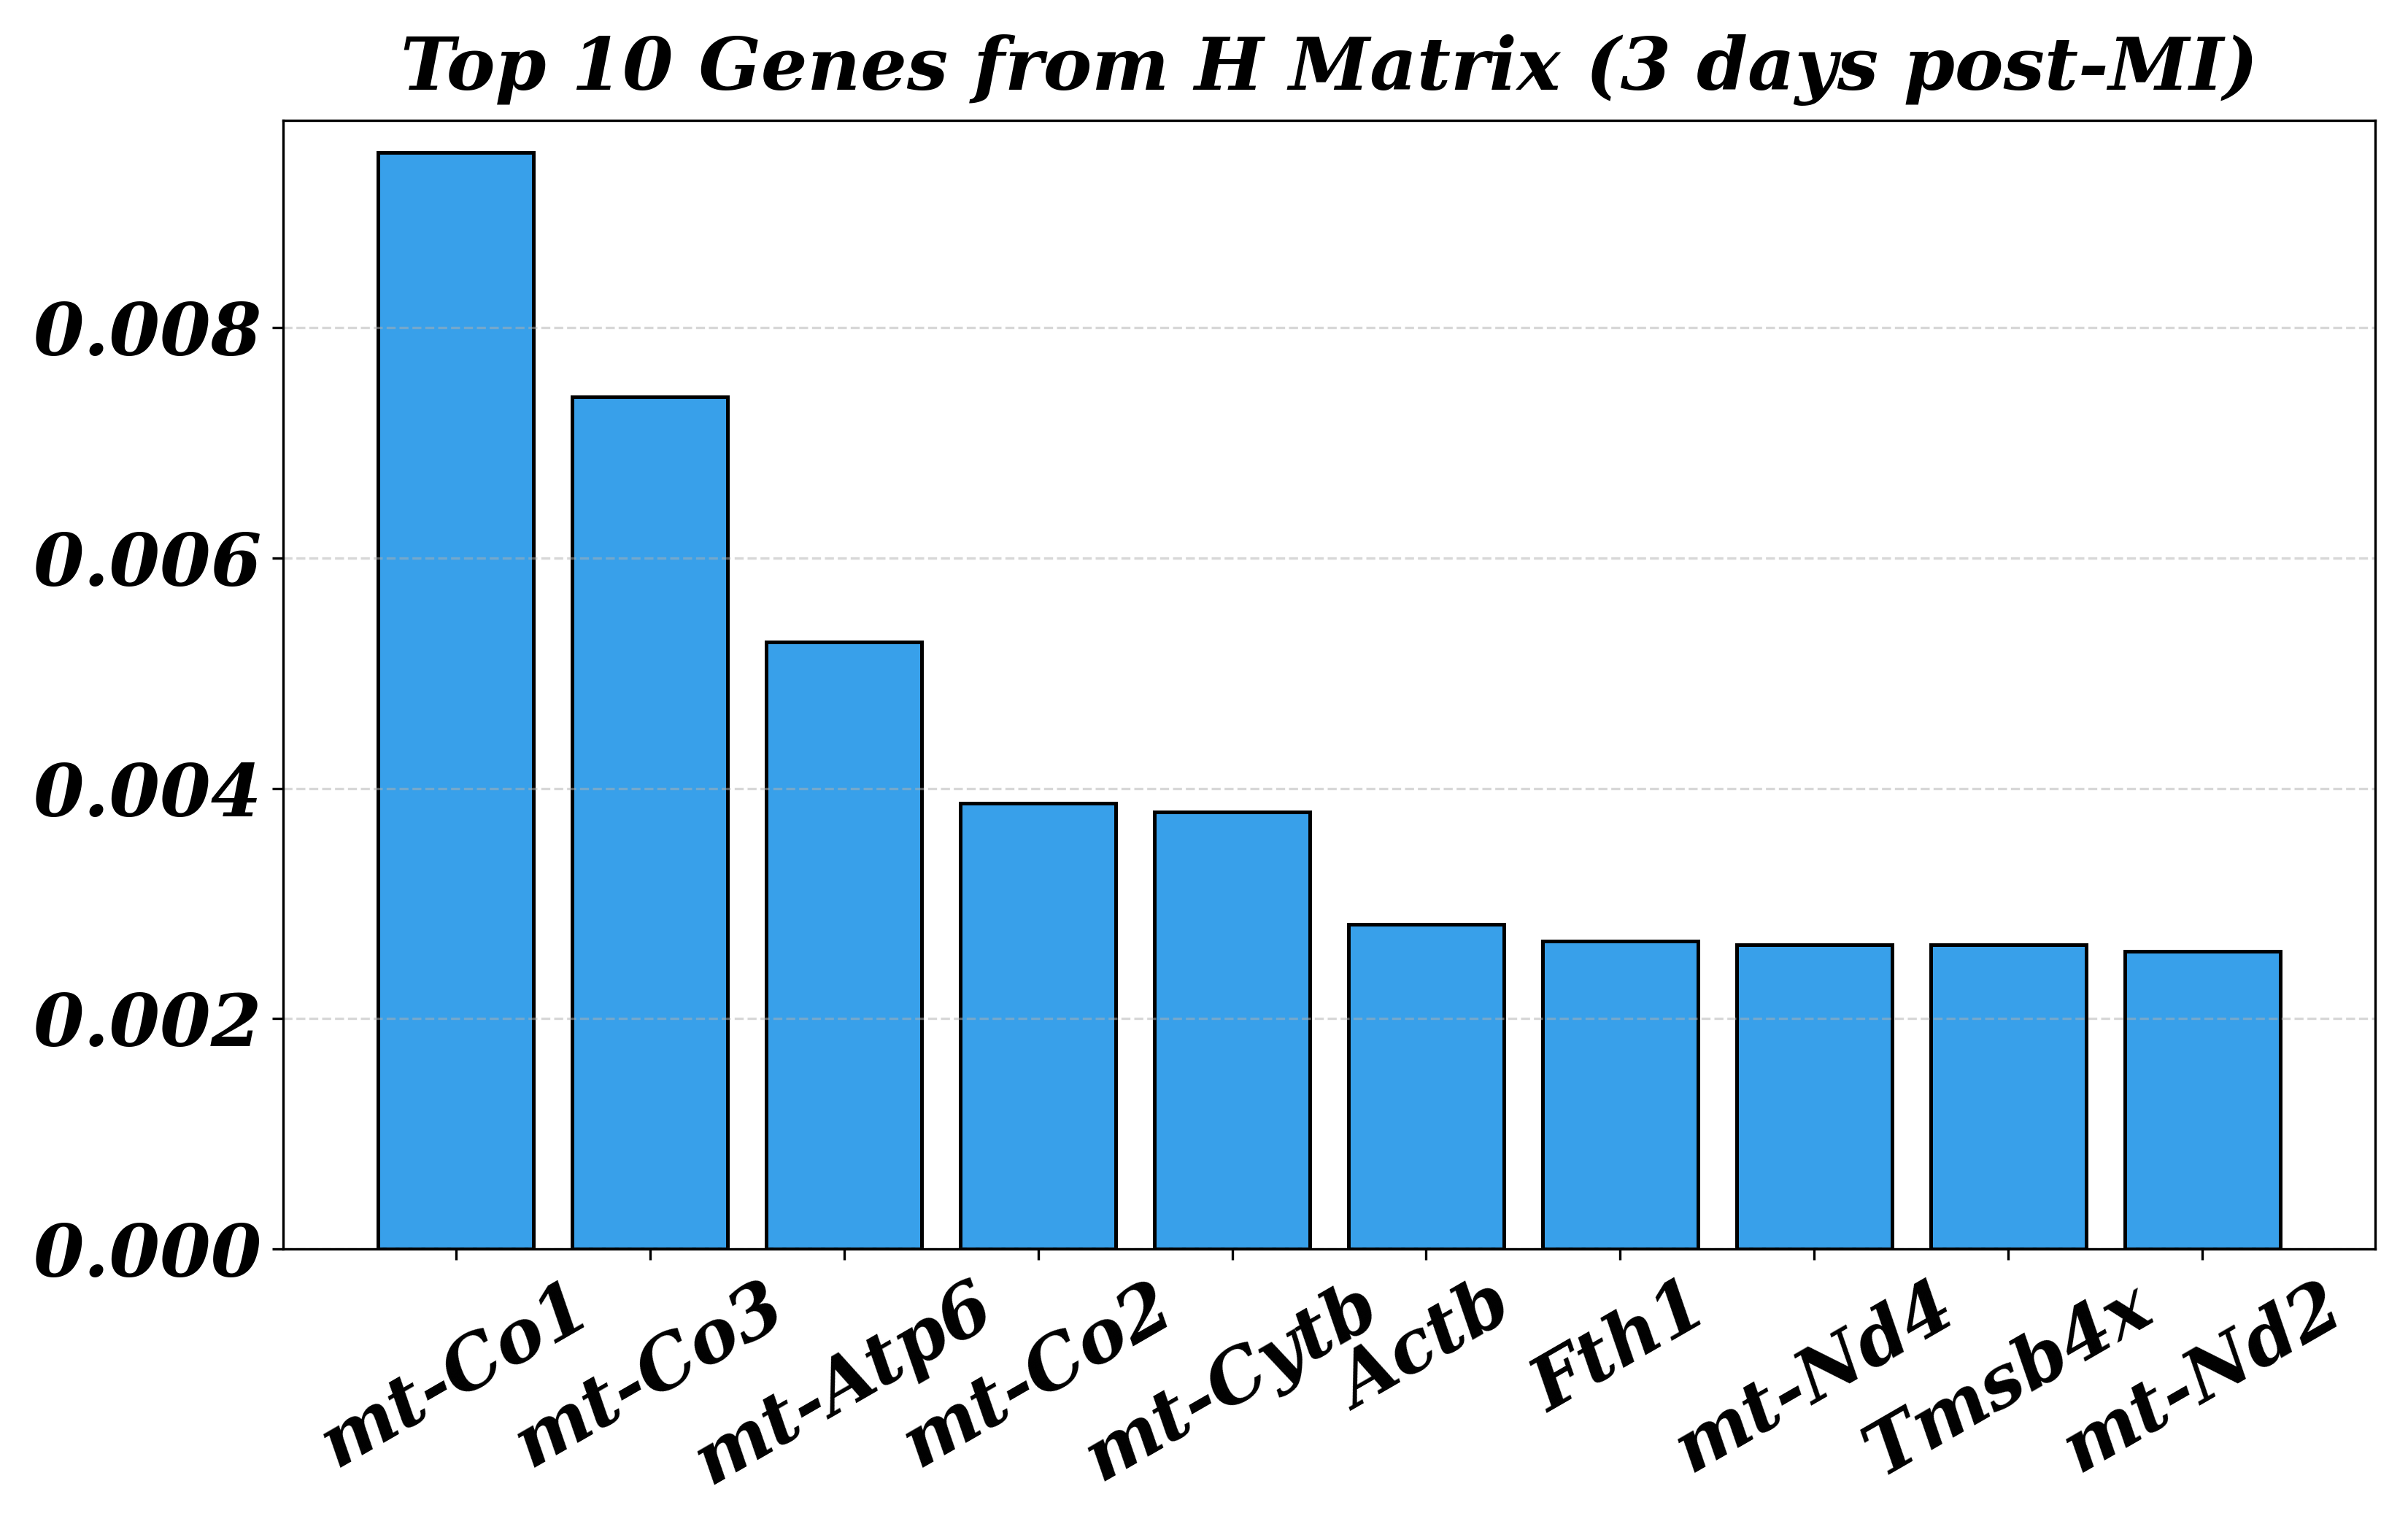

The script that saved this image:
import pandas as pd
import matplotlib.pyplot as plt

# -----------------------------
# Load data
# -----------------------------
df = pd.read_csv("H_3_1.csv")   # csv: Gene, Value
df_top10 = df.head(10)

# -----------------------------
# Plot
# -----------------------------
fig, ax = plt.subplots(figsize=(11,7))

bars = ax.bar(df_top10['Gene'], df_top10['Value'],
              color="#38A0EA", edgecolor="black", linewidth=1.2)  # solid color

# -----------------------------
# Styling
# -----------------------------
ax.set_title("Top 10 Genes from H Matrix (3 days post-MI)",
             fontsize=24, fontfamily="serif",
             fontstyle="italic", fontweight="bold", pad=10)

# Remove x and y axis labels (Gene / Value)
ax.set_xlabel("")
ax.set_ylabel("")

# Bigger tick values
ax.tick_params(axis="x", labelrotation=30, labelsize=24)
ax.tick_params(axis="y", labelsize=24)

# Apply font styling to ticks
for tick in ax.get_xticklabels() + ax.get_yticklabels():
    tick.set_fontfamily("serif")
    tick.set_fontstyle("italic")
    tick.set_fontweight("bold")

# Set y-axis limit (upper bound = 0.30)
ax.set_ylim(0, 0.0098)

# Light grid
ax.grid(axis="y", linestyle="--", alpha=0.5)

plt.tight_layout()
plt.savefig("Figure-4c.png", dpi=300)
plt.show()
